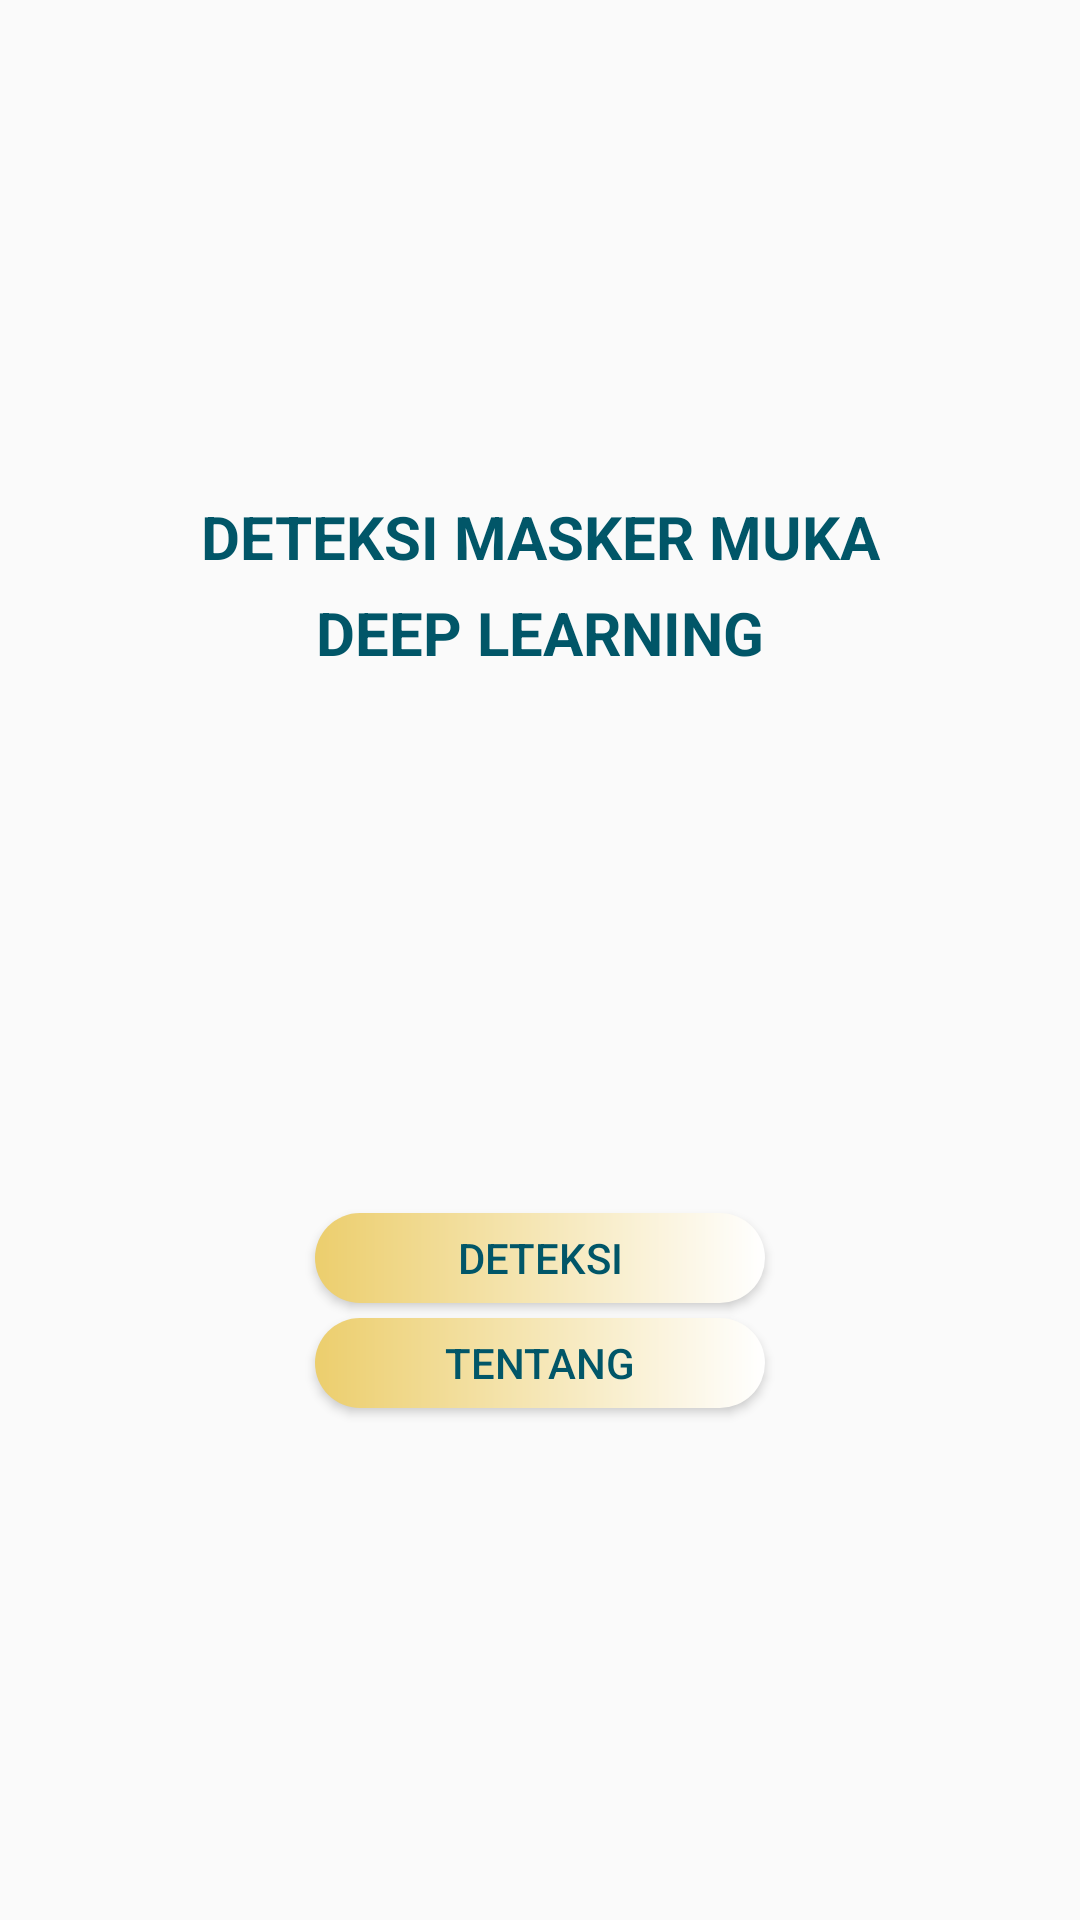

Here is an Android app screen rendered from its layout file. Give the layout XML and the strings, colors and styles it references.
<!-- AndroidManifest.xml: application theme AppTheme.ObjectDetection -->
<!-- res/layout/activity_main.xml -->
<?xml version="1.0" encoding="utf-8"?>
<ScrollView xmlns:android="http://schemas.android.com/apk/res/android"
    xmlns:tools="http://schemas.android.com/tools"
    android:layout_width="match_parent"
    android:layout_height="match_parent"
    tools:context=".MainActivity">

    <LinearLayout
        android:layout_width="match_parent"
        android:layout_height="wrap_content"
        android:layout_gravity="center"
        android:orientation="vertical"
        android:padding="50dp"
        android:gravity="center">

        <TextView
            android:layout_width="match_parent"
            android:layout_height="wrap_content"
            android:gravity="center"
            android:textColor="@color/color_primary"
            android:text="@string/APP_NAME"
            android:textSize="20sp"
            android:textStyle="bold" />

        <TextView
            android:layout_width="match_parent"
            android:layout_height="wrap_content"
            android:layout_marginTop="5dp"
            android:gravity="center"
            android:textColor="@color/color_primary"
            android:text="@string/deep_learning"
            android:textSize="20sp"
            android:layout_marginBottom="40dp"
            android:textStyle="bold" />

        <ImageView
            android:layout_width="100dp"
            android:layout_height="100dp"
            android:src="@drawable/logo"
            android:layout_marginBottom="40dp"
            android:contentDescription="@string/deskripsi_logo_app" />

        <Button
            android:id="@+id/btn_deteksi"
            android:layout_width="150dp"
            android:layout_height="30dp"
            android:background="@drawable/custom_button"
            android:text="@string/deteksi"
            android:textColor="@color/color_primary"
            android:layout_marginBottom="5dp"/>

        <Button
            android:id="@+id/btn_tentang"
            android:layout_width="150dp"
            android:layout_height="30dp"
            android:background="@drawable/custom_button"
            android:text="@string/tentang"
            android:textColor="@color/color_primary"
            android:layout_marginBottom="5dp"/>


    </LinearLayout>

</ScrollView>
<!-- resources referenced by this layout -->
<resources>
  <color name="color_primary">#015668</color>
  <!-- drawable custom_button (drawable) -->
  <?xml version="1.0" encoding="utf-8"?>
  <shape xmlns:tools="http://schemas.android.com/tools"
      xmlns:android="http://schemas.android.com/apk/res/android"
      android:shape="rectangle">
      <gradient
          android:startColor="@color/color_accent"
          android:endColor="@color/color_white"
          android:type="linear"/>
  
          <corners
              android:radius="20dp"/>
  
  </shape>
  <string name="APP_NAME">DETEKSI MASKER MUKA</string>
  <string name="deep_learning">DEEP LEARNING</string>
  <string name="deskripsi_logo_app">Logo Aplikasi</string>
  <string name="deteksi">Deteksi</string>
  <string name="tentang">Tentang</string>
  <style name="AppTheme.ObjectDetection" parent="Theme.AppCompat.Light.NoActionBar">
          
          <item name="colorPrimary">@color/color_primary</item>
          <item name="colorPrimaryDark">@color/color_primary_dark</item>
          <item name="colorAccent">@color/color_accent</item>
      </style>
  <color name="color_accent">#ecce6d</color>
  <color name="color_white">#ffffff</color>
  <color name="color_primary_dark">#0f4c81</color>
</resources>
